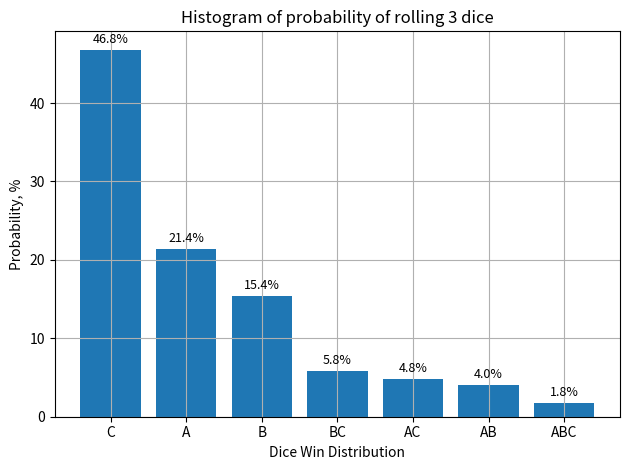

Python code for this plot:
import random

# import pylab


import matplotlib.pyplot as plt


# -----------------------------------------
# Scenario:
# You have three dice:
# - Die A: values from 1 to 6
# - Die B: values from 2 to 5
# - Die C: values from 1 to 8
# In each round, all three dice are rolled.
# The die with the highest number wins.
# If there's a tie, it's counted as a "Tie".
# We simulate 1000 rounds and visualize the results.
# -----------------------------------------
def roll_die(min_val, max_val):
    return random.randint(min_val, max_val)


def simulate_dice_competition(rounds=1000):
    abc_tie = "ABC"
    ab_tie = "AB"
    ac_tie = "AC"
    bc_tie = "BC"
    a_winner = "A"
    b_winner = "B"
    c_winner = "C"
    data = {}
    for _ in range(rounds):
        a = roll_die(1, 6)
        b = roll_die(2, 5)
        c = roll_die(1, 8)
        if a == b == c:
            data[abc_tie] = data.get(abc_tie, 0) + 1
        elif a == b and a > c:
            data[ab_tie] = data.get(ab_tie, 0) + 1
        elif a == c and a > b:
            data[ac_tie] = data.get(ac_tie, 0) + 1
        elif b == c and b > a:
            data[bc_tie] = data.get(bc_tie, 0) + 1
        elif a > b and a > c:
            data[a_winner] = data.get(a_winner, 0) + 1
        elif b > a and b > c:
            data[b_winner] = data.get(b_winner, 0) + 1
        else:
            data[c_winner] = data.get(c_winner, 0) + 1

    return data


def prepare_result_for_plot(result, rounds):
    winner = []
    probability = []
    for dice, res in result.items():
        winner.append(dice)
        probability.append(round(res / rounds * 100, 2))
    sorted_data = sorted(zip(winner, probability), key=lambda x: x[1], reverse=True)
    winner_sorted, probability_sorted = zip(*sorted_data)
    return winner_sorted, probability_sorted


def plot_result(winner_sorted, probability_sorted):
    plt.bar(winner_sorted, probability_sorted)
    plt.xlabel("Dice Win Distribution")
    plt.ylabel("Probability, %")
    plt.title("Histogram of probability of rolling 3 dice")
    for i, value in enumerate(probability_sorted):
        plt.text(i, value + 0.5, f"{value}%", ha="center", va="bottom", fontsize=9)
    plt.tight_layout()
    plt.grid(True)
    plt.show()


def main():
    rounds = 1000
    result = simulate_dice_competition(rounds)
    winner_sorted, probability_sorted = prepare_result_for_plot(result, rounds)
    plot_result(winner_sorted, probability_sorted)


if __name__ == "__main__":
    main()
